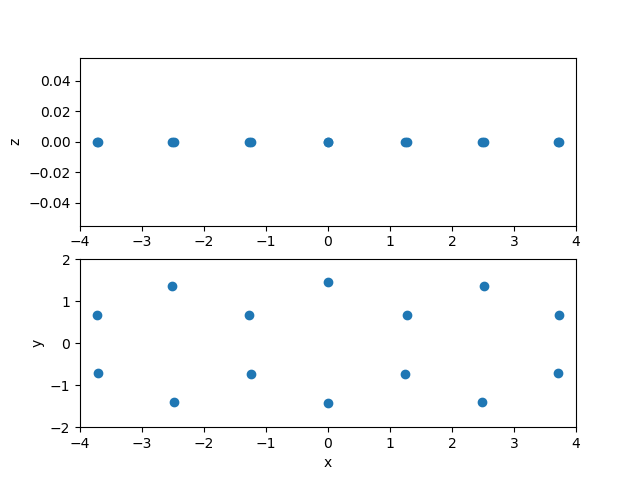

The file beside this chart, header and first rows:
6, 3.70704, -0.71944, 0.00000
6, 2.481, -1.411, 0.00000
6, 1.249, -0.731, 0.00000
6, 1.272, 0.6791, 0.00000
6, 2.51, 1.365, 0.00000
6, 3.723, 0.6729, 0.00000
6, 0.00000, -1.434, 0.00000
6, 0.00000, 1.462, 0.00000
6, -1.272, 0.6791, 0.00000
6, -1.249, -0.731, 0.00000
6, -2.481, -1.411, 0.00000
1, -2.487, -2.496, 0.00000
6, -3.707, -0.7194, 0.00000
6, -3.723, 0.6729, 0.00000
6, -2.51, 1.365, 0.00000
1, 0.00000, -2.516, 0.00000
1, 4.635, -1.28, 0.00000
1, 2.487, -2.496, 0.00000
1, 2.51, 2.451, 0.00000
1, 4.661, 1.215, 0.00000
1, 0.00000, 2.151, 0.8628
1, -4.635, -1.28, 0.00000
1, -4.661, 1.215, 0.00000
1, -2.51, 2.451, 0.00000
1, 0.00000, 2.151, -0.8628
